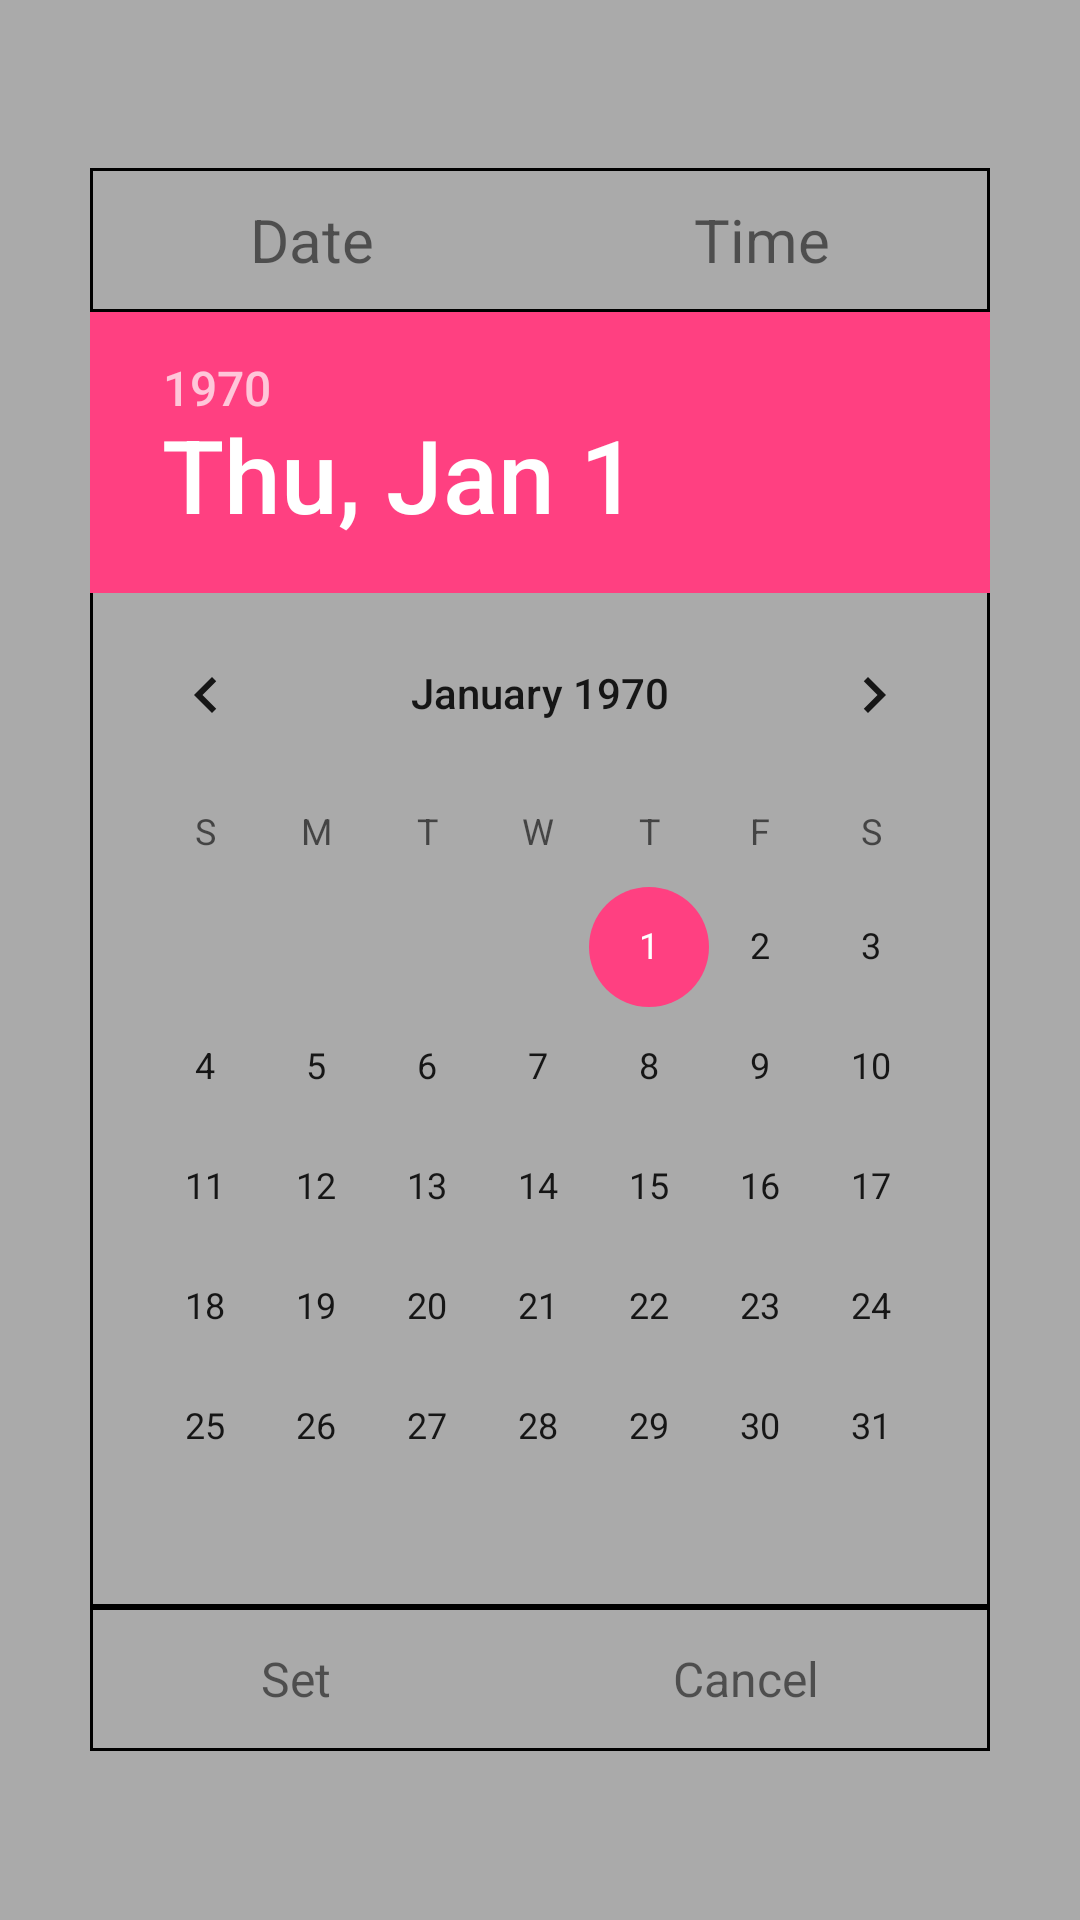

Write the Android layout XML for this screen, with the resource values it uses.
<!-- AndroidManifest.xml: application theme AppTheme -->
<!-- res/layout/reminder_fragment.xml -->
<?xml version="1.0" encoding="utf-8"?>
<RelativeLayout
    xmlns:android="http://schemas.android.com/apk/res/android"
    android:layout_width="match_parent"
    android:layout_height="match_parent"
    android:background="@android:color/darker_gray">


    <RelativeLayout
        android:layout_width="300dp"
        android:layout_height="wrap_content"
        android:layout_centerInParent="true">

        <LinearLayout
            android:id="@+id/txtLinearLayoutDateTime"
            android:layout_width="match_parent"
            android:layout_height="48dp"
            android:background="@drawable/date_time_background"
            android:weightSum="1">

            <TextView
                android:id="@+id/txtDate"
                android:layout_width="wrap_content"
                android:layout_height="wrap_content"
                android:layout_gravity="center_vertical"
                android:layout_weight=".5"
                android:gravity="center_horizontal"
                android:text="Date"
                android:textSize="20sp"/>

            <TextView
                android:id="@+id/txtTime"
                android:layout_width="wrap_content"
                android:layout_height="wrap_content"
                android:layout_gravity="center_vertical"
                android:layout_toRightOf="@+id/txtDate"
                android:layout_weight=".5"
                android:gravity="center_horizontal"
                android:text="Time"
                android:textSize="20sp"/>

        </LinearLayout>

        <RelativeLayout
            android:id="@+id/layoutDateTime"
            android:layout_width="match_parent"
            android:layout_height="wrap_content"
            android:layout_below="@+id/txtLinearLayoutDateTime"
            android:background="@drawable/date_time_background">

            <DatePicker
                android:id="@+id/datePicker"
                android:layout_width="wrap_content"
                android:layout_height="wrap_content"
                android:calendarViewShown="true"
                android:spinnersShown="false"
                android:visibility="visible"/>

            <TimePicker
                android:id="@+id/timePicker"
                android:layout_width="wrap_content"
                android:layout_height="wrap_content"
                android:timePickerMode="spinner"
                android:visibility="invisible"/>

        </RelativeLayout>

        <LinearLayout
            android:layout_width="match_parent"
            android:layout_height="48dp"
            android:layout_below="@+id/layoutDateTime"
            android:background="@drawable/date_time_background"
            android:weightSum="1">

            <TextView
                android:id="@+id/txtSetAlarm"
                android:layout_width="wrap_content"
                android:layout_height="wrap_content"
                android:layout_gravity="center_vertical"
                android:layout_weight=".5"
                android:textSize="16sp"
                android:gravity="center_horizontal"
                android:text="Set"/>

            <TextView
                android:id="@+id/txtCancelAlarm"
                android:layout_width="wrap_content"
                android:layout_height="wrap_content"
                android:layout_gravity="center_vertical"
                android:layout_toRightOf="@+id/txtSetAlarm"
                android:layout_weight=".5"
                android:textSize="16sp"
                android:gravity="center_horizontal"
                android:text="Cancel"/>
        </LinearLayout>

    </RelativeLayout>

</RelativeLayout>
<!-- resources referenced by this layout -->
<resources>
  <!-- drawable date_time_background (drawable) -->
  <?xml version="1.0" encoding="utf-8"?>
  <shape xmlns:android="http://schemas.android.com/apk/res/android"
         android:shape="rectangle">
      <stroke
          android:width="1dp"
          android:color="@android:color/black"/>
  
  </shape>
  <style name="AppTheme" parent="Theme.AppCompat.Light.NoActionBar">
          
          <item name="colorPrimary">@color/colorPrimary</item>
          <item name="colorPrimaryDark">@color/statusbar</item>
          <item name="colorAccent">@color/colorAccent</item>
      </style>
  <color name="colorPrimary">#3F51B5</color>
  <color name="statusbar">#4c0000</color>
  <color name="colorAccent">#FF4081</color>
</resources>
